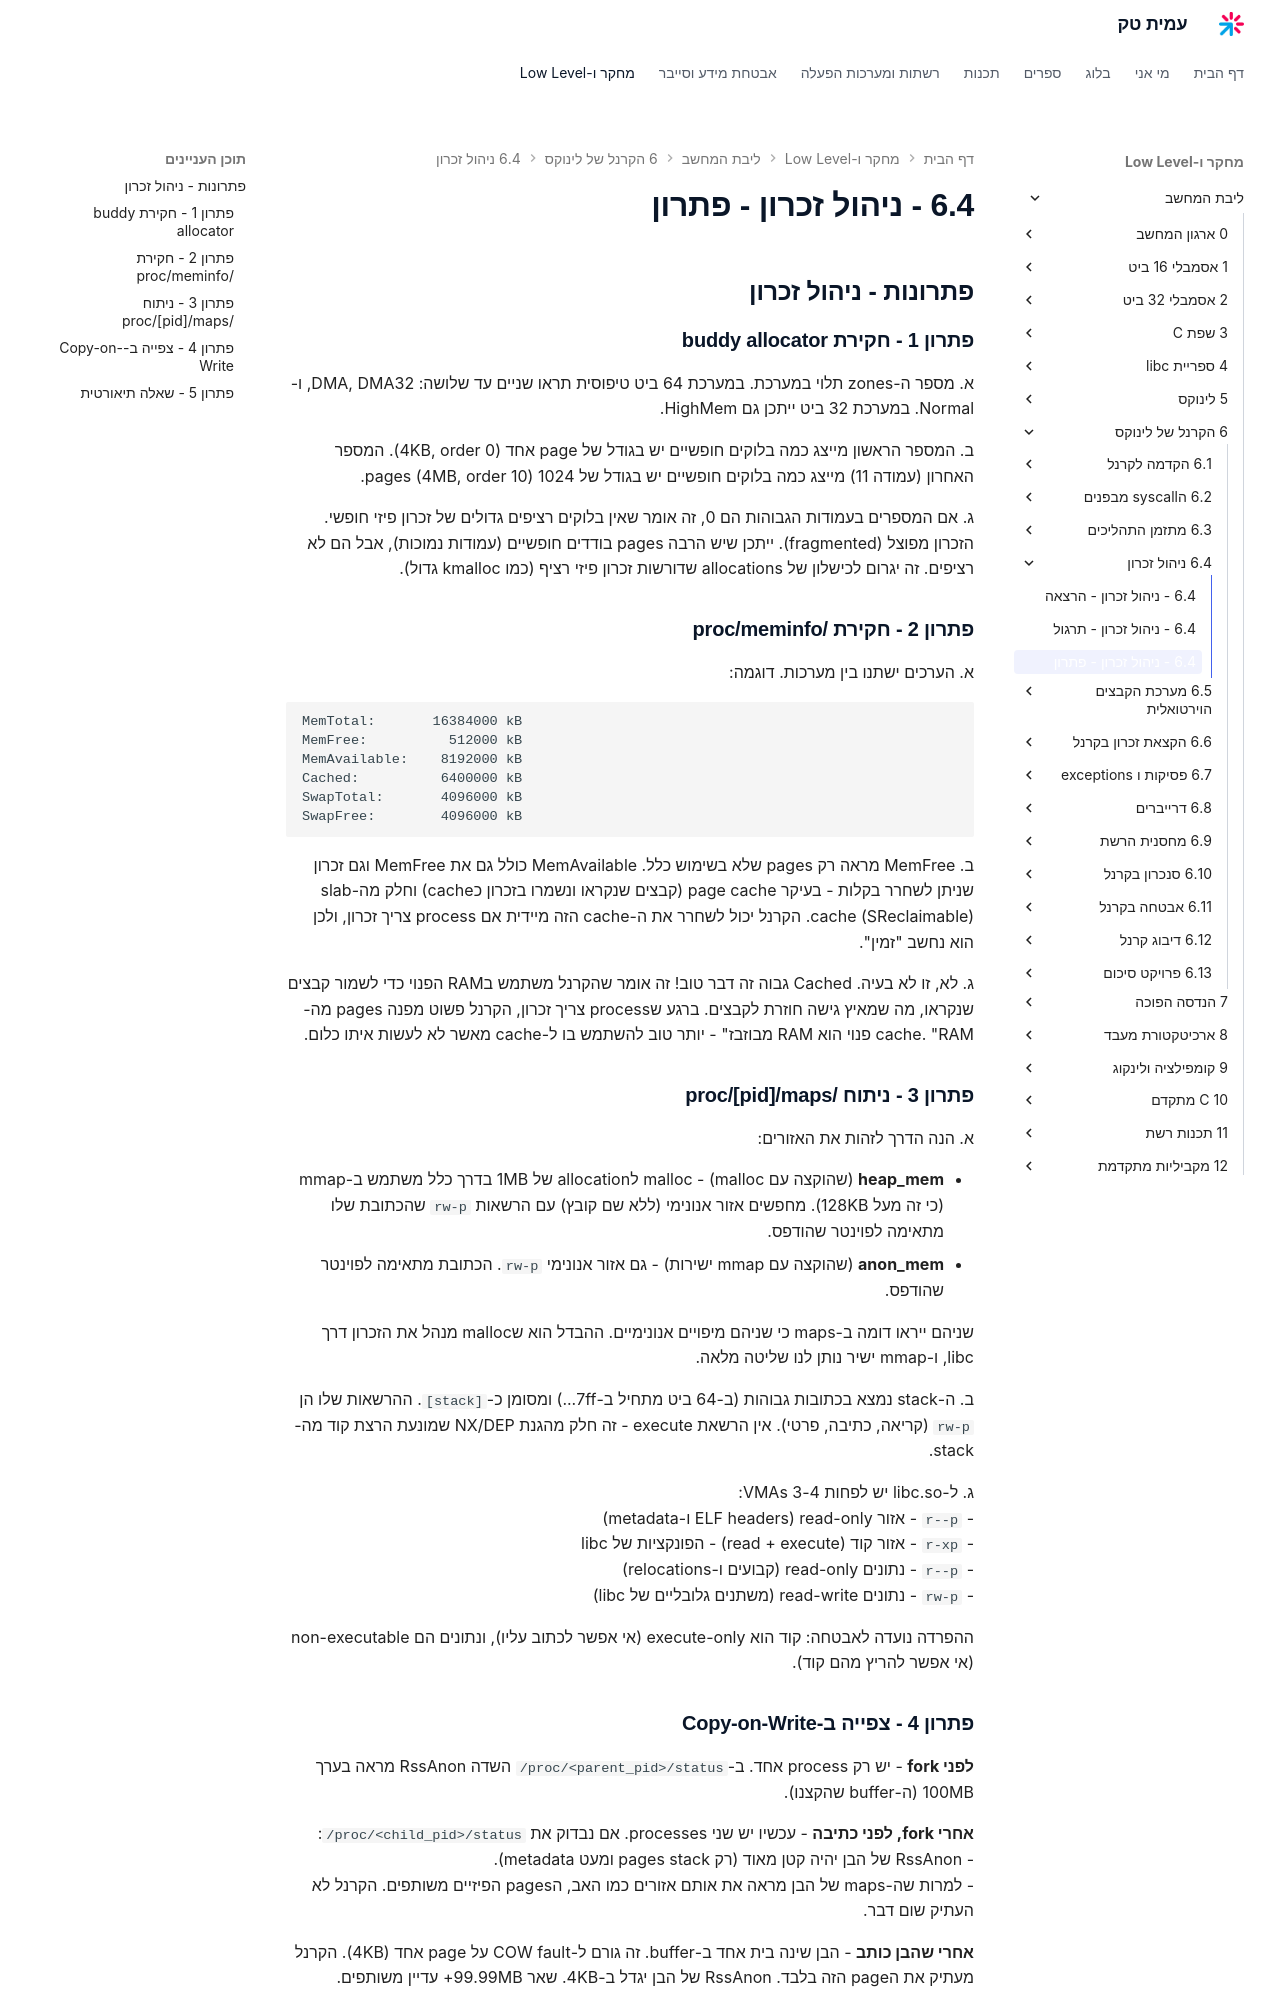

repository: AmitPinchasi/amittech · page: ליבת-המחשב/6 - הקרנל של לינוקס/6.4 - ניהול זכרון/6.4 - ניהול זכרון - פתרון/index.html · generator: mkdocs

## פתרונות - ניהול זכרון

### פתרון 1 - חקירת buddy allocator

א. מספר ה-zones תלוי במערכת. במערכת 64 ביט טיפוסית תראו שניים עד שלושה: DMA, DMA32, ו-Normal. במערכת 32 ביט ייתכן גם HighMem.

ב. המספר הראשון מייצג כמה בלוקים חופשיים יש בגודל של page אחד (4KB, order 0). המספר האחרון (עמודה 11) מייצג כמה בלוקים חופשיים יש בגודל של 1024 pages (4MB, order 10).

ג. אם המספרים בעמודות הגבוהות הם 0, זה אומר שאין בלוקים רציפים גדולים של זכרון פיזי חופשי. הזכרון מפוצל (fragmented). ייתכן שיש הרבה pages בודדים חופשיים (עמודות נמוכות), אבל הם לא רציפים. זה יגרום לכישלון של allocations שדורשות זכרון פיזי רציף (כמו kmalloc גדול).

### פתרון 2 - חקירת /proc/meminfo

א. הערכים ישתנו בין מערכות. דוגמה:
```
MemTotal:       16384000 kB
MemFree:          512000 kB
MemAvailable:    8192000 kB
Cached:          6400000 kB
SwapTotal:       4096000 kB
SwapFree:        4096000 kB
```

ב. MemFree מראה רק pages שלא בשימוש כלל. MemAvailable כולל גם את MemFree וגם זכרון שניתן לשחרר בקלות - בעיקר page cache (קבצים שנקראו ונשמרו בזכרון כcache) וחלק מה-slab cache (SReclaimable). הקרנל יכול לשחרר את ה-cache הזה מיידית אם process צריך זכרון, ולכן הוא נחשב "זמין".

ג. לא, זו לא בעיה. Cached גבוה זה דבר טוב! זה אומר שהקרנל משתמש בRAM הפנוי כדי לשמור קבצים שנקראו, מה שמאיץ גישה חוזרת לקבצים. ברגע שprocess צריך זכרון, הקרנל פשוט מפנה pages מה-cache. "RAM פנוי הוא RAM מבוזבז" - יותר טוב להשתמש בו ל-cache מאשר לא לעשות איתו כלום.

### פתרון 3 - ניתוח /proc/[pid]/maps

א. הנה הדרך לזהות את האזורים:

- **heap_mem** (שהוקצה עם malloc) - malloc לallocation של 1MB בדרך כלל משתמש ב-mmap (כי זה מעל 128KB). מחפשים אזור אנונימי (ללא שם קובץ) עם הרשאות `rw-p` שהכתובת שלו מתאימה לפוינטר שהודפס.
- **anon_mem** (שהוקצה עם mmap ישירות) - גם אזור אנונימי `rw-p`. הכתובת מתאימה לפוינטר שהודפס.

שניהם ייראו דומה ב-maps כי שניהם מיפויים אנונימיים. ההבדל הוא שmalloc מנהל את הזכרון דרך libc, ו-mmap ישיר נותן לנו שליטה מלאה.

ב. ה-stack נמצא בכתובות גבוהות (ב-64 ביט מתחיל ב-7ff...) ומסומן כ-`[stack]`. ההרשאות שלו הן `rw-p` (קריאה, כתיבה, פרטי). אין הרשאת execute - זה חלק מהגנת NX/DEP שמונעת הרצת קוד מה-stack.

ג. ל-libc.so יש לפחות 3-4 VMAs:
- `r--p` - אזור read-only (ELF headers ו-metadata)
- `r-xp` - אזור קוד (read + execute) - הפונקציות של libc
- `r--p` - נתונים read-only (קבועים ו-relocations)
- `rw-p` - נתונים read-write (משתנים גלובליים של libc)

ההפרדה נועדה לאבטחה: קוד הוא execute-only (אי אפשר לכתוב עליו), ונתונים הם non-executable (אי אפשר להריץ מהם קוד).

### פתרון 4 - צפייה ב-Copy-on-Write

**לפני fork** - יש רק process אחד. ב-`/proc/<parent_pid>/status` השדה RssAnon מראה בערך 100MB (ה-buffer שהקצנו).

**אחרי fork, לפני כתיבה** - עכשיו יש שני processes. אם נבדוק את `/proc/<child_pid>/status`:
- RssAnon של הבן יהיה קטן מאוד (רק pages stack ומעט metadata).
- למרות שה-maps של הבן מראה את אותם אזורים כמו האב, הpages הפיזיים משותפים. הקרנל לא העתיק שום דבר.

**אחרי שהבן כותב** - הבן שינה בית אחד ב-buffer. זה גורם ל-COW fault על page אחד (4KB). הקרנל מעתיק את הpage הזה בלבד. RssAnon של הבן יגדל ב-4KB. שאר 99.99MB+ עדיין משותפים.

אפשר לראות את זה גם עם:
```bash
cat /proc/<pid>/smaps | grep -A 20 "<address of buffer>"
```

השדה `Shared_Clean` או `Shared_Dirty` מראה כמה זכרון משותף עם processes אחרים.
